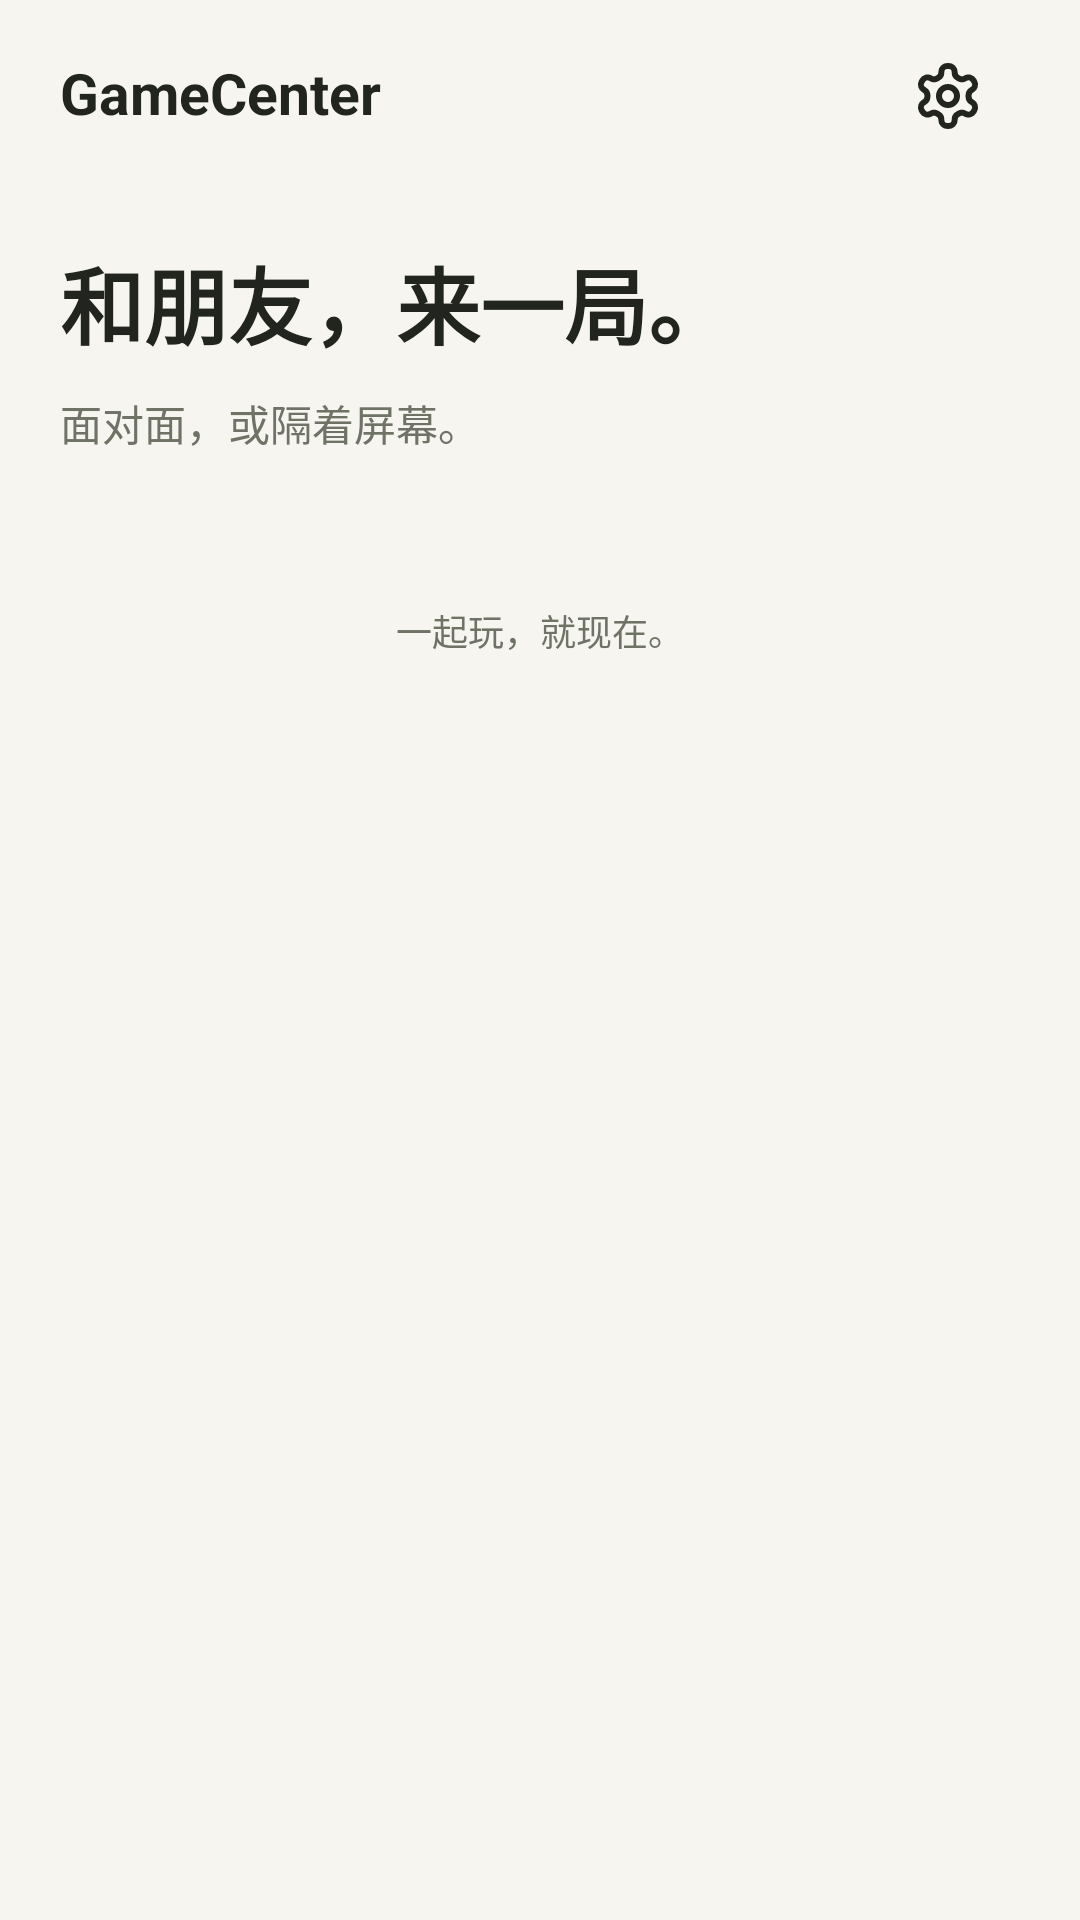

Android layout source for this screen:
<!-- AndroidManifest.xml: application theme Theme.GameCenter -->
<!-- res/layout/activity_main.xml -->
<?xml version="1.0" encoding="utf-8"?>
<androidx.core.widget.NestedScrollView xmlns:android="http://schemas.android.com/apk/res/android"
    android:id="@+id/main_root"
    android:layout_width="match_parent"
    android:layout_height="match_parent"
    android:background="@color/background"
    android:clipToPadding="false"
    android:fillViewport="true"
    android:overScrollMode="never">

    <LinearLayout
        android:layout_width="match_parent"
        android:layout_height="wrap_content"
        android:orientation="vertical"
        android:paddingStart="20dp"
        android:paddingTop="8dp"
        android:paddingEnd="20dp"
        android:paddingBottom="28dp">

        <LinearLayout
            android:id="@+id/home_toolbar"
            android:layout_width="match_parent"
            android:layout_height="48dp"
            android:gravity="center_vertical"
            android:orientation="horizontal">

            <TextView
                android:id="@+id/home_wordmark"
                android:layout_width="0dp"
                android:layout_height="30dp"
                android:layout_weight="1"
                android:fontFamily="sans-serif"
                android:gravity="center_vertical"
                android:includeFontPadding="false"
                android:text="@string/app_name"
                android:textColor="@color/ink"
                android:textSize="19sp"
                android:textStyle="bold" />

            <ImageButton
                android:id="@+id/settings"
                android:layout_width="48dp"
                android:layout_height="48dp"
                android:background="?attr/selectableItemBackgroundBorderless"
                android:contentDescription="@string/settings"
                android:padding="12dp"
                android:src="@drawable/ic_settings" />
        </LinearLayout>

        <TextView
            android:id="@+id/home_greeting"
            android:layout_width="match_parent"
            android:layout_height="42dp"
            android:layout_marginTop="24dp"
            android:fontFamily="sans-serif"
            android:gravity="center_vertical"
            android:includeFontPadding="false"
            android:text="@string/home_greeting"
            android:textColor="@color/ink"
            android:textSize="28sp"
            android:textStyle="bold" />

        <TextView
            android:id="@+id/home_subtitle"
            android:layout_width="match_parent"
            android:layout_height="22dp"
            android:layout_marginTop="8dp"
            android:fontFamily="sans-serif"
            android:gravity="center_vertical"
            android:includeFontPadding="false"
            android:text="@string/home_subtitle_ready"
            android:textColor="@color/muted"
            android:textSize="14sp" />

        <LinearLayout
            android:id="@+id/games"
            android:layout_width="match_parent"
            android:layout_height="wrap_content"
            android:layout_marginTop="24dp"
            android:orientation="vertical" />

        <TextView
            android:id="@+id/home_footer"
            android:layout_width="match_parent"
            android:layout_height="20dp"
            android:layout_marginTop="24dp"
            android:fontFamily="sans-serif"
            android:gravity="center"
            android:includeFontPadding="false"
            android:text="@string/home_footer_ready"
            android:textColor="@color/muted"
            android:textSize="12sp" />
    </LinearLayout>
</androidx.core.widget.NestedScrollView>
<!-- resources referenced by this layout -->
<resources>
  <color name="background">#FFF7F5F0</color>
  <color name="ink">#FF21241F</color>
  <color name="muted">#FF6E7366</color>
  <!-- drawable ic_settings (drawable) -->
  <vector xmlns:android="http://schemas.android.com/apk/res/android"
      android:width="24dp"
      android:height="24dp"
      android:viewportWidth="24"
      android:viewportHeight="24">
      <path
          android:fillColor="@android:color/transparent"
          android:pathData="M12.22,2 L11.78,2 A2,2 0,0 0,9.78,4 L9.78,4.18 A2,2 0,0 1,8.78,5.91 L8.35,6.16 A2,2 0,0 1,6.35,6.16 L6.2,6.08 A2,2 0,0 0,3.47,6.81 L3.25,7.19 A2,2 0,0 0,3.98,9.92 L4.13,10.02 A2,2 0,0 1,5.13,11.74 L5.13,12.25 A2,2 0,0 1,4.13,13.99 L3.98,14.08 A2,2 0,0 0,3.25,16.81 L3.47,17.19 A2,2 0,0 0,6.2,17.92 L6.35,17.84 A2,2 0,0 1,8.35,17.84 L8.78,18.09 A2,2 0,0 1,9.78,19.82 L9.78,20 A2,2 0,0 0,11.78,22 L12.22,22 A2,2 0,0 0,14.22,20 L14.22,19.82 A2,2 0,0 1,15.22,18.09 L15.65,17.84 A2,2 0,0 1,17.65,17.84 L17.8,17.92 A2,2 0,0 0,20.53,17.19 L20.75,16.8 A2,2 0,0 0,20.02,14.07 L19.87,13.99 A2,2 0,0 1,18.87,12.25 L18.87,11.75 A2,2 0,0 1,19.87,10.01 L20.02,9.92 A2,2 0,0 0,20.75,7.19 L20.53,6.81 A2,2 0,0 0,17.8,6.08 L17.65,6.16 A2,2 0,0 1,15.65,6.16 L15.22,5.91 A2,2 0,0 1,14.22,4.18 L14.22,4 A2,2 0,0 0,12.22,2 Z"
          android:strokeColor="@color/ink"
          android:strokeLineCap="round"
          android:strokeLineJoin="round"
          android:strokeWidth="2" />
      <path
          android:fillColor="@android:color/transparent"
          android:pathData="M12,9 A3,3 0,1 0,12,15 A3,3 0,1 0,12,9"
          android:strokeColor="@color/ink"
          android:strokeLineCap="round"
          android:strokeLineJoin="round"
          android:strokeWidth="2" />
  </vector>
  <string name="app_name">GameCenter</string>
  <string name="home_footer_ready">一起玩，就现在。</string>
  <string name="home_greeting">和朋友，来一局。</string>
  <string name="home_subtitle_ready">面对面，或隔着屏幕。</string>
  <string name="settings">设置</string>
  <style name="Theme.GameCenter" parent="Base.Theme.GameCenter" />
  <style name="Base.Theme.GameCenter" parent="Theme.Material3.Light.NoActionBar">
          <item name="android:fontFamily">sans-serif</item>
          <item name="android:windowLightStatusBar">true</item>
          <item name="android:statusBarColor">@android:color/transparent</item>
          <item name="android:navigationBarColor">@android:color/transparent</item>
          <item name="android:windowLightNavigationBar">true</item>
          <item name="android:colorAccent">@color/primary</item>
          <item name="colorPrimary">@color/primary</item>
          <item name="colorOnPrimary">@color/ink</item>
          <item name="colorSurface">@color/surface</item>
          <item name="colorOnSurface">@color/ink</item>
          <item name="colorError">@color/error</item>
          <item name="android:windowActionModeOverlay">true</item>
      </style>
  <color name="primary">#FFCCED5C</color>
  <color name="surface">#FFFFFFFF</color>
  <color name="error">#FFA83324</color>
</resources>
